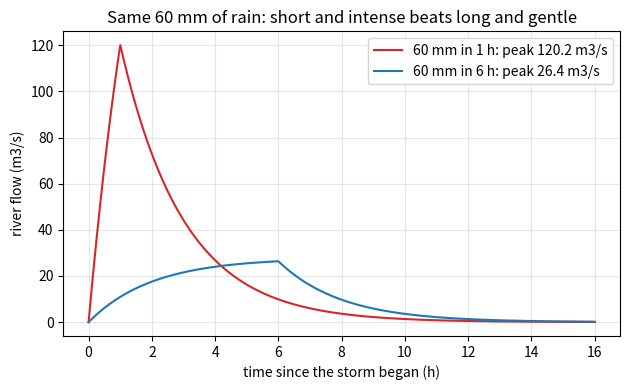
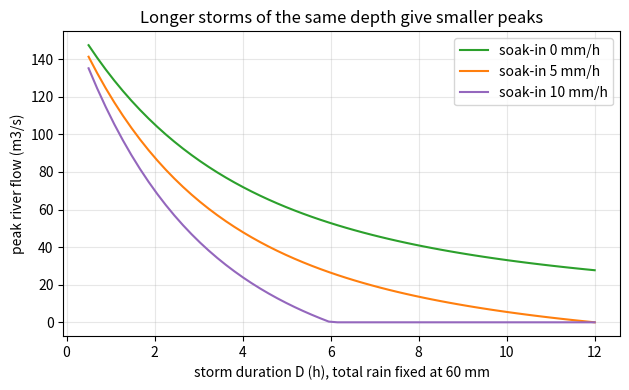

Python code for these plots, in order:
"""Session 1 (Level 1): rain falls on a catchment, some soaks in, the rest runs off and gathers in the river.

Educational model only. Real flood forecasts and design come from official agencies and qualified hydrologists.

Run:  python start.py 1
"""
# %% [markdown]
# # Session 1: from rain to river
# **A. Real-world problem.** A storm drops the same 60 mm of rain on a town's hills twice: once in
# 1 hour, once spread over 6 hours. In which case does the river rise higher? The answer is not
# obvious, and it decides how high a bridge or a flood wall must be.
#
# **Plan.** (1) split rain into soaking-in and run-off, (2) turn run-off depth into a flow in
# m3/s, (3) let the catchment gather the water into the river with a delay, (4) compare a short
# intense storm with a long gentle one.
#
# *Educational model.* Real flood forecasts come from official agencies, not from this lesson.

# %%
import pathlib

import numpy as np

# where figures are saved (works as a script and in Jupyter/Colab)
OUT = (pathlib.Path(__file__).resolve().parent if "__file__" in globals() else pathlib.Path(".")) / "out"

AREA = 20.0   # catchment area in km2 (a made-up valley)
K = 2.0       # catchment delay in hours: the bigger K, the slower the river rises


# %% [markdown]
# ## Step 1: some rain soaks in
# The ground can swallow water at a rate `f` (mm per hour), like a sponge. Rain that falls faster
# than `f` cannot soak in, so the excess runs off over the surface:
#
#     run-off rate = rain intensity - f      (never below zero)
#
# Rain of 10 mm/h on ground that swallows 5 mm/h gives 5 mm/h of run-off. Rain of 4 mm/h
# gives none.

# %%
def runoff_rate(i, f):
    """Run-off rate in mm/h from rain intensity i (mm/h) and soak-in rate f (mm/h)."""
    return max(i - f, 0.0)


# %% [markdown]
# ## Step 2: run-off depth becomes a flow
# 1 mm of water over 1 km2 is 0.001 m * 1 000 000 m2 = 1000 m3. So 1 mm/h over 1 km2 is
# 1000 m3 per hour = 1000 / 3600 = 0.2778 m3/s. Hence
#
#     flow (m3/s) = run-off rate (mm/h) * area (km2) / 3.6

# %%
def to_flow(rate_mm_h, area_km2):
    """Flow in m3/s from a depth rate (mm/h) falling on an area (km2)."""
    return rate_mm_h * area_km2 / 3.6


# %% [markdown]
# ## Step 3: the catchment gathers the water
# Run-off does not reach the river at once: it must trickle down slopes and gullies. The simplest
# picture is a tank (a *linear reservoir*) with a leak. Water runs in at rate `q_in`; the tank
# drains at `storage / K`. Then the river flow is `storage / K`.
#
# For a storm that gives constant run-off flow `q` for `D` hours the river flow rises as
# `q (1 - exp(-t/K))`, reaches `q (1 - exp(-D/K))` at the end of the storm, then falls as
# `exp(-(t-D)/K)`. A storm shorter than K never lets the river reach `q`.

# %%
def storm_peak(P, D, f, area=AREA, k=K):
    """Peak river flow (m3/s) for P mm of rain falling evenly over D hours."""
    i = P / D
    q = to_flow(runoff_rate(i, f), area)
    return q * (1.0 - np.exp(-D / k))


def hydrograph(P, D, f, t, area=AREA, k=K):
    """River flow (m3/s) at times t (hours) after the storm starts, exact solution."""
    t = np.asarray(t, dtype=float)
    q = to_flow(runoff_rate(P / D, f), area)
    qpk = q * (1.0 - np.exp(-D / k))
    return np.where(t <= D, q * (1.0 - np.exp(-t / k)), qpk * np.exp(-(t - D) / k))


def simulate(P, D, f, t_end=24.0, dt=0.005, area=AREA, k=K):
    """Same flow by stepping the tank forward in small time steps (a check on the formulas)."""
    n = int(round(t_end / dt))
    q = to_flow(runoff_rate(P / D, f), area)
    s, out = 0.0, np.zeros(n + 1)
    for j in range(n):
        t = j * dt
        s += dt * ((q if t < D else 0.0) - s / k)   # storage in (m3/s * h) units
        out[j + 1] = s / k
    return np.arange(n + 1) * dt, out


def runoff_volume(P, D, f, area=AREA):
    """Run-off volume in m3."""
    return runoff_rate(P / D, f) * D * area * 1000.0


# %% [markdown]
# ## Step 4: same rain, different storm
# Both storms drop 60 mm. The soak-in rate is f = 5 mm/h, the catchment is 20 km2, K = 2 h.

# %%
if __name__ == "__main__":
    import matplotlib.pyplot as plt

    OUT.mkdir(exist_ok=True)
    f = 5.0
    print("1 mm/h on 1 km2 =", round(to_flow(1.0, 1.0), 4), "m3/s")
    t = np.linspace(0, 16, 400)
    fig, ax = plt.subplots(figsize=(6.4, 4))
    for D, col in ((1.0, "tab:red"), (6.0, "tab:blue")):
        ax.plot(t, hydrograph(60.0, D, f, t), color=col,
                label=f"60 mm in {D:g} h: peak {storm_peak(60.0, D, f):.1f} m3/s")
        print(f"60 mm in {D:g} h -> peak {storm_peak(60.0, D, f):.1f} m3/s,",
              f"run-off {runoff_volume(60.0, D, f) / 1000:.0f} thousand m3")
    ax.set_xlabel("time since the storm began (h)")
    ax.set_ylabel("river flow (m3/s)")
    ax.set_title("Same 60 mm of rain: short and intense beats long and gentle")
    ax.grid(alpha=0.3)
    ax.legend()
    fig.tight_layout()
    fig.savefig(OUT / "two_storms.png", dpi=120)

    Ds = np.linspace(0.5, 12, 60)
    fig2, ax2 = plt.subplots(figsize=(6.4, 4))
    for f2, col in ((0.0, "tab:green"), (5.0, "tab:orange"), (10.0, "tab:purple")):
        ax2.plot(Ds, [storm_peak(60.0, d, f2) for d in Ds], color=col, label=f"soak-in {f2:g} mm/h")
    ax2.set_xlabel("storm duration D (h), total rain fixed at 60 mm")
    ax2.set_ylabel("peak river flow (m3/s)")
    ax2.set_title("Longer storms of the same depth give smaller peaks")
    ax2.grid(alpha=0.3)
    ax2.legend()
    fig2.tight_layout()
    fig2.savefig(OUT / "peak_vs_duration.png", dpi=120)
    print("saved figures in", OUT)

# %% [markdown]
# ## Try it
# Do the coding tasks, answer the four questions in the README (section F), then run the
# checkpoint.
